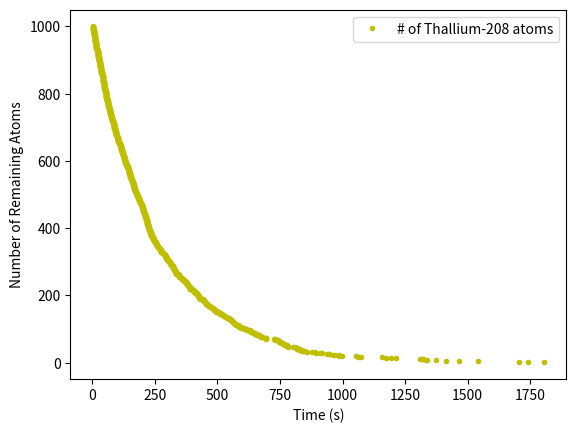

Write Python code to recreate this figure.
import numpy as np
import matplotlib.pyplot as plt
from random import random

def smart_decayER():
	tau = 3.053*60

	z = np.ones(1000)

	for i in range(1000):
		z[i] = z[i] * random()

	t = -tau * np.log(1 - z) / np.log(2)

	t_sorted = np.sort(t)

	num_atoms = 1000 - np.arange(0, 1000)

	plt.plot(t_sorted, num_atoms, "y.", label = "# of Thallium-208 atoms")
	plt.xlabel("Time (s)")
	plt.ylabel("Number of Remaining Atoms")
	plt.legend(loc = "upper right")
	plt.savefig("Ex10-4-SmartDecayER.png")

if __name__ == "__main__":
	smart_decayER()